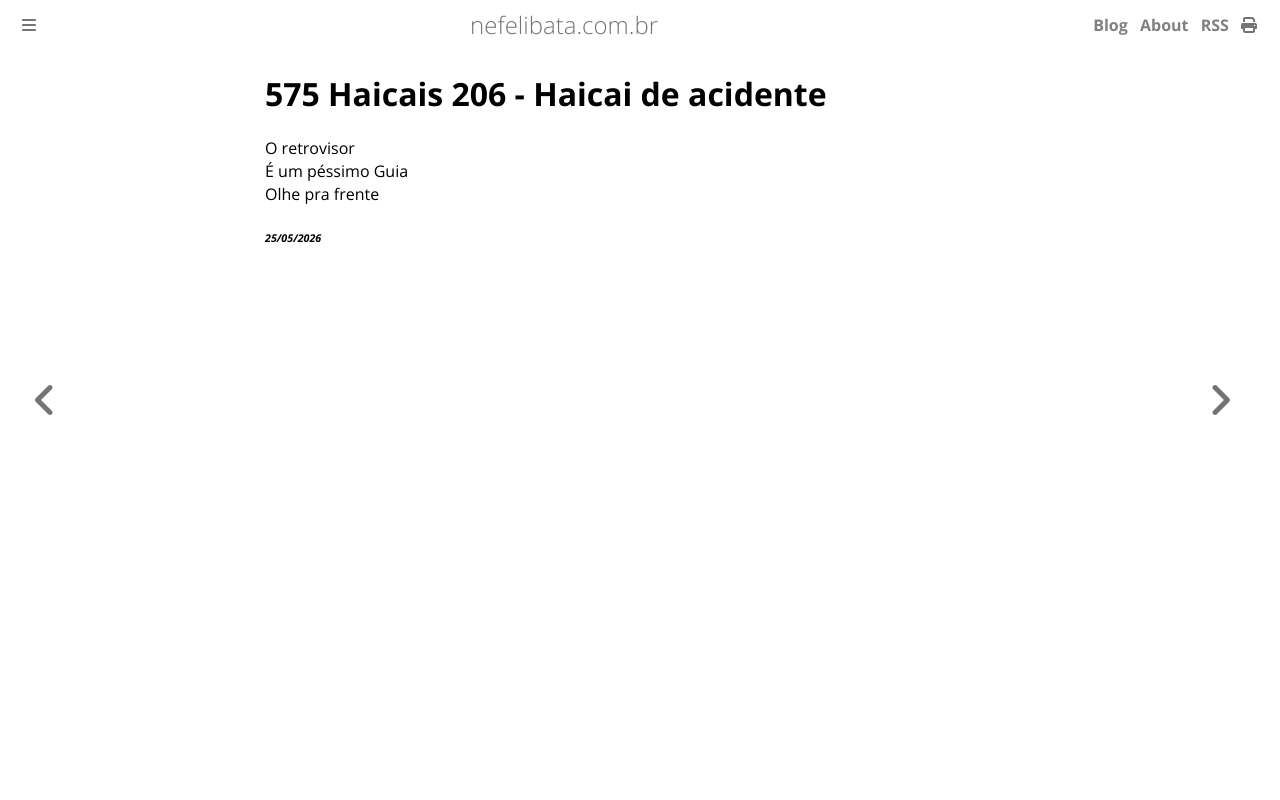

repository: ameopoema/nefelibata · page: 2026-05-25-Haicai_de_acidente.html · generator: mdbook

# 575 Haicais 206 - Haicai de acidente  
O retrovisor  
É um péssimo Guia  
Olhe pra frente  


###### *25/05/2026*  
&nbsp;<br>
&nbsp;<br>
&nbsp;<br>
&nbsp;<br>
&nbsp;<br>
